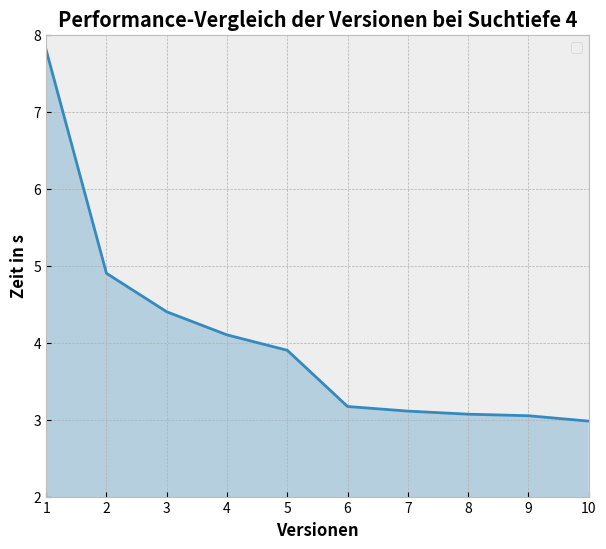

This figure's Python source:
"""
[redacted]
You may use, distribute and modify this code under the terms of the GNU General Public License
"""

import matplotlib as mpl

import numpy as np
import matplotlib.pyplot as plt

# mpl.style.use('bmh')
# best_case = (32 * 64, 130)
# worst_case = (32 * 64 + 1, 194)
 
# # set width of bar
# barWidth = 0.25
# fig = plt.subplots(figsize =(6, 5))
 
 
# # Set position of bar on X axis
# br1 = np.arange(2)
# br2 = [x + barWidth for x in br1]
 
# # Make the plot
# plt.bar(br1, best_case, color ='#2CBDFE', width = barWidth, label ='Obergrenze')
# plt.bar(br2, worst_case, color ='#F5B14C', width = barWidth, label ='Untergrenze')

 
# # Adding Xticks
# plt.xlabel('Methode', fontweight ='bold')
# plt.ylabel('Anzahl bitweiser XOR Operationen', fontweight ='bold')
# plt.xticks([r + barWidth / 2 for r in range(2)],
#         ["Zobrist Hashing", "LaZo"])
 
# plt.legend()
# plt.show()


times = [
    7.8,
    4.9,
    4.4,
    4.1,
    3.9,
    3.17,
    3.11,
    3.07,
    3.05,
    2.98
    ]

iterations = range(1, len(times) + 1)

mpl.style.use('bmh')
fig, ax = plt.subplots(figsize=(7, 6))

ax.plot(iterations, times)
ax.fill_between(iterations, 0, times, alpha=.3)
ax.set_xlim(1, 10)
ax.set_ylim(2, 8)
plt.title("Performance-Vergleich der Versionen bei Suchtiefe 4", fontweight="bold")
plt.xlabel("Versionen", fontweight="bold")
plt.ylabel("Zeit in s", fontweight="bold")
ax.legend()
plt.show()

# mpl.style.use('bmh')
# loss_1 = [
#     5.72,
#     3.657,
#     2.412,
#     1.6638,
#     1.2027,
#     .934,
#     .8695,
#     .7805,
#     .7417,
#     .71,
#     .636,
#     .567,
#     .6,
#     .538,
#     .526,
# ]

# loss_2 = [
#     .5,
#     .156,
#     .0332,
#     .0158,
#     .012,
#     .0087,
#     .0064,
#     .0058,
#     .0048,
#     .0043,
#     .004,
#     .0041,
#     .0038,
#     .0032,
#     .0029,
# ]

# loss = [
#     6.8,
#     4.4,
#     3,
#     2.3,
#     1.8,
#     1.57,
#     1.5,
#     1.41,
#     1.37,
#     1.34,
#     1.27,
#     1.2,
#     1.24,
#     1.17,
#     1.159
# ]
# epochs = range(1, 16)

# plt.figure(figsize=(7, 5))
# plt.plot(epochs, loss_1, color ='#2CBDFE', label="policy head loss")
# plt.plot(epochs, loss_2, color ='#F5B14C', label="value head loss")
# plt.plot(epochs, loss, color='#9D2EC5', label="overall loss")
# plt.xlabel("epochs")
# plt.ylabel("loss")
# plt.legend()
# plt.show()